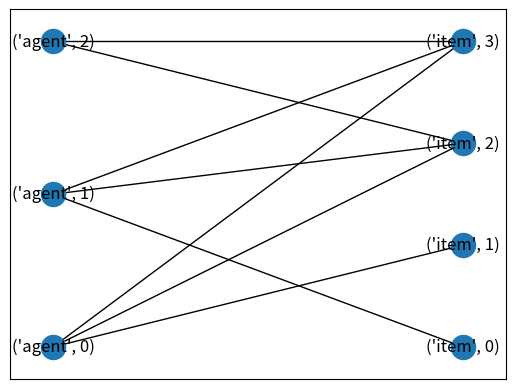
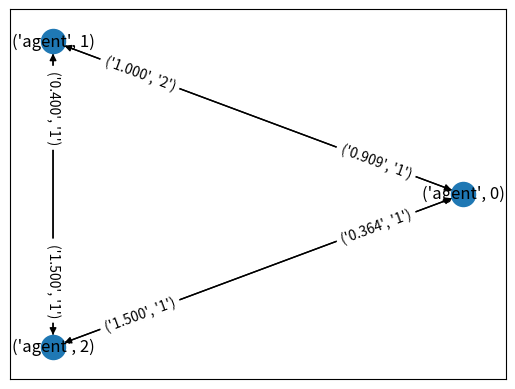
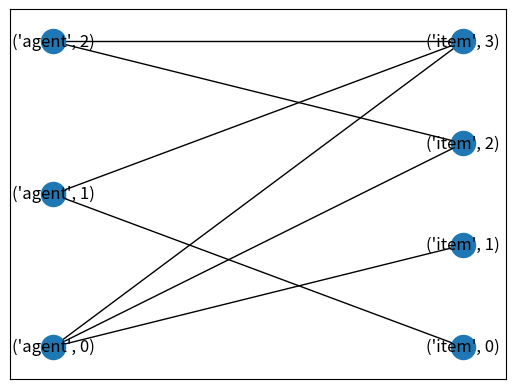

Reproduce these figures in Python, in order.
import networkx as nx
import logging
e = 0.01
def find_weak_pareto_improvment(allocation: list[list[float]],valuations: list[list[float]],cycle: list = None):
    print_io(allocation, valuations, cycle)
    A, B, consumerGraph = create_consumerGraph(allocation)
    changeGraph = create_changeGraph(allocation, valuations, A)

    pos = nx.bipartite_layout(consumerGraph, A)
    print_graph(consumerGraph, pos)
    pos = nx.circular_layout(changeGraph)
    print_graph(changeGraph, pos, weight=True)
    # calculate the product of the given circle (both directions)
    prodOfFirstCircle = 1
    prodOfSecondCircle = 1
    for index in range(0,len(cycle)-2, 2):
        prodOfFirstCircle *= valuations[cycle[index]][cycle[index+1]]/valuations[cycle[index+2]][cycle[index+1]]
        prodOfSecondCircle *= valuations[cycle[len(cycle)-1-index]][cycle[len(cycle)-2-index]]/valuations[cycle[len(cycle)-3-index]][cycle[len(cycle)-2-index]]

    # check the product of the cycles and define parameters for the next algorithm
    if prodOfFirstCircle == 1 and prodOfSecondCircle == 1:
        print("can have weak pareto improvment as both prods are 1")
    elif prodOfFirstCircle < 1:
        rangeList = range(0,len(cycle)-2, 2)
        agentBjump = 2
        currItemJump = 1
    elif prodOfSecondCircle < 1:
        rangeList = range(len(cycle)-1, 0, -2)
        agentBjump = -2
        currItemJump = -1

    # the algorithm changes the allocations to remove one edge from the graph 
    newAllocations = allocation
    flag = True
    while flag:
        rollingProd = 1
        for index in rangeList:
            agentA = cycle[index]
            agentB = cycle[index+agentBjump]
            currItem = cycle[index+currItemJump]

            currR = valuations[agentA][currItem]/valuations[agentB][currItem]
            
            if newAllocations[agentA][currItem] - e/rollingProd < 0:
                jump = newAllocations[agentA][currItem]
                newAllocations[agentB][currItem] += jump
                newAllocations[agentA][currItem] = 0
                flag = False
                break
            newAllocations[agentA][currItem] -= e/rollingProd
            newAllocations[agentB][currItem] += e/rollingProd
            rollingProd *= currR


    A, _, improvedConsumerGraph = create_consumerGraph(newAllocations)
    pos = nx.bipartite_layout(improvedConsumerGraph, A)
    
    print_io(newAllocations)
    print(improvedConsumerGraph.number_of_edges(), consumerGraph.number_of_edges())
    print_graph(improvedConsumerGraph, pos)
    
    # changeGraph = create_changeGraph(newAllocations, valuations, A)
    # pos = nx.circular_layout(changeGraph)
    # print_graph(changeGraph, pos, weight=True)
    return newAllocations
    

def print_io(
allocation: list[list[float]] = None,
valuations: list[list[float]] = None,
cycle: list = None
):
    for i in allocation:
        for j in i:
            print(j, end="\t")
        print()
    print()
    # for i in valuations:
    #     for j in i:
    #         print(j, end=" ")
    #     print()
    print(cycle)

def print_graph(g , pos=None, weight=False):
    import matplotlib.pyplot as plt
    if pos == None:
        pos = nx.random_layout(g)
    nx.draw_networkx(g, pos=pos)
    if weight:
        edge_labels = nx.get_edge_attributes(g, "weight")
        nx.draw_networkx_edge_labels(g, pos=pos,edge_labels=edge_labels, label_pos=0.2)
    plt.show()

def create_consumerGraph(allocation: list[list[float]]):
    consumerGraph = nx.Graph()
    A = []
    B = []
    for index, _agent in enumerate(allocation):
        consumerGraph.add_node(("agent", index), bipartite=1)
        A.append(("agent", index))
    for index, _itemAllocatedToPlayer in enumerate(allocation[0]):
        consumerGraph.add_node(("item", index), bipartite=0)
        B.append(("item", index))

    for indexOfAgent, allocationToAgent in enumerate(allocation):
        for indexOfIem, allocatonValue in enumerate(allocationToAgent):
            if allocatonValue > 0:
                consumerGraph.add_edge(("agent", indexOfAgent), ("item", indexOfIem))
    return A, B, consumerGraph

def create_changeGraph(allocation: list[list[float]],valuations: list[list[float]], A: list):
    changeGraph = nx.DiGraph()
    for i in A:
        changeGraph.add_node(i) 
               
    for _i, i in A:
        for _j, j in A:
            if i==j:
                continue
            r = []
            iValues = valuations[i]
            jValues = valuations[j]
            for index in range(len(valuations[0])):
                if allocation[i][index] == 0:
                    continue
                r.append(iValues[index]/jValues[index])
            weightOfNewEdge = min(r)
            changeGraph.add_edge((_i,i), (_j,j), weight=("{:.3f}".format(weightOfNewEdge),str(r.index(weightOfNewEdge))))

    return changeGraph

if __name__ == "__main__":
    allocations = [
    [0, 1, 0.2, 0.25],
    [1, 0, 0.25, 0.25], 
    [0, 0, 0.55, 0.5]
    ]
    valuations = [
    [20, 50, 20, 10],
    [50, 18, 22, 10],
    [15,15,55, 15]
    ]
    cycle = [0, 2, 1, 3, 2, 2, 0]
    # allocations = [
    # [0.9, 0.1, 0],
    # [0.05, 0.9, 0.1] , 
    # [0.05, 0, 0.9]
    #  ]
    # valuations = [
    # [3, 1, 6],
    # [6, 3, 1],
    # [1, 6, 3]
    # ]
    # cycle = [0, 0, 1, 2, 2, 0, 0]
    newAllo = find_weak_pareto_improvment(allocation=allocations, valuations=valuations, cycle=cycle)
    for i in range(len(newAllo[0])):
        sum = 0
        for j in range(len(newAllo)):
            sum += newAllo[j][i]
        if sum != 1:
            print(i, j, sum, "bad")
    pass
